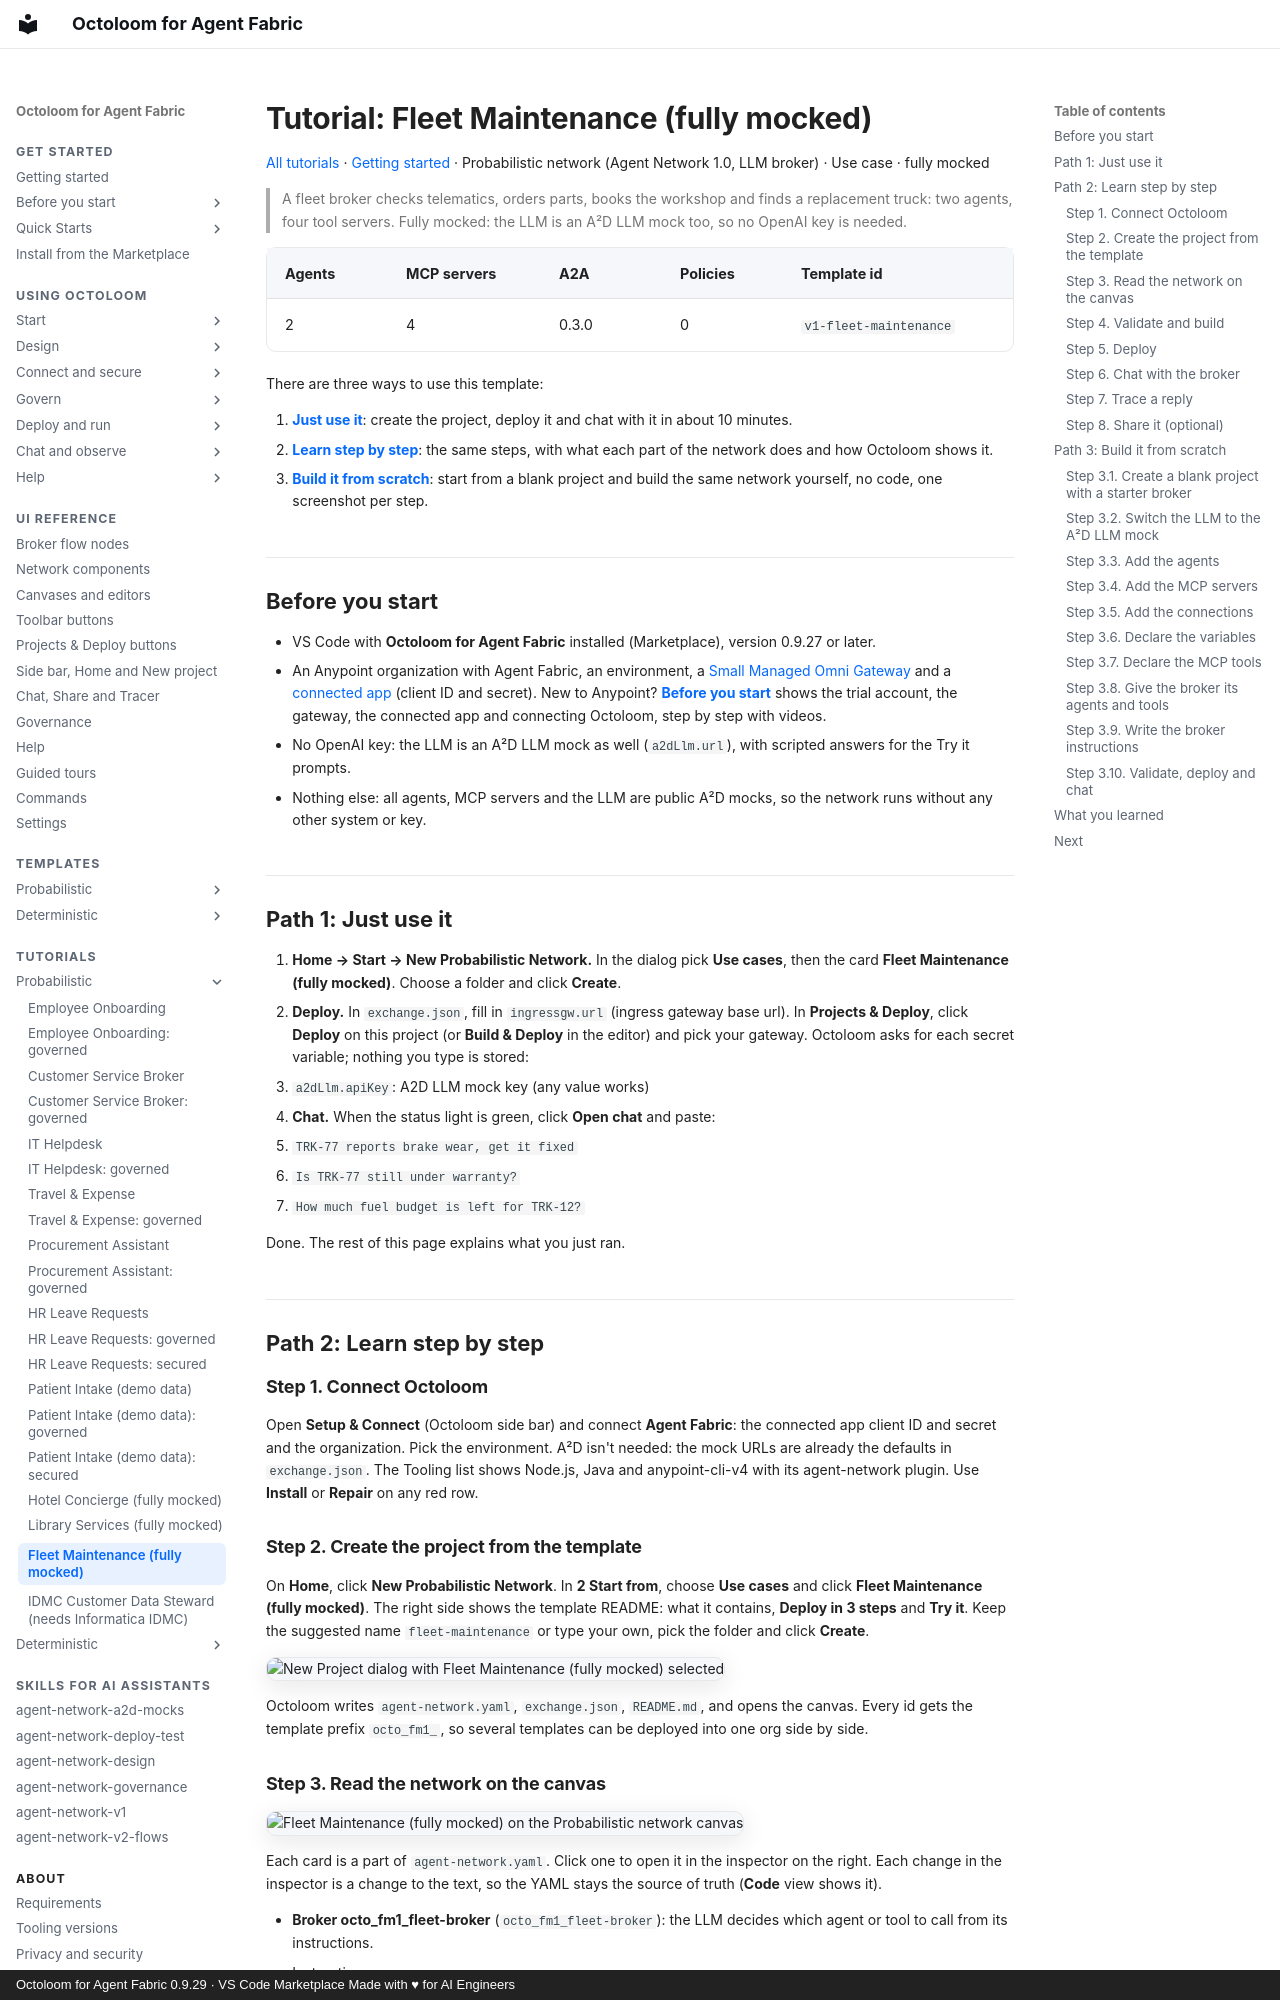

repository: A2D-Agentic-Asset-Designer/octoloom-assets · page: tutorials/v1-fleet-maintenance/index.html · generator: mkdocs · copyright: Octoloom for Agent Fabric 0.9.29 · VS Code Marketplace Made with ♥ for AI Engineers

# Tutorial: Fleet Maintenance (fully mocked)

[All tutorials](index.md) · [Getting started](../getting-started.md) · Probabilistic network (Agent Network 1.0, LLM broker) · Use case · fully mocked

> A fleet broker checks telematics, orders parts, books the workshop and finds a replacement truck: two agents, four tool servers. Fully mocked: the LLM is an A²D LLM mock too, so no OpenAI key is needed.

| Agents | MCP servers | A2A | Policies | Template id |
|---|---|---|---|---|
| 2 | 4 | 0.3.0 | 0 | `v1-fleet-maintenance` |

There are three ways to use this template:

1. **[Just use it](#path-1-just-use-it)**: create the project, deploy it and chat with it in about 10 minutes.
2. **[Learn step by step](#path-2-learn-step-by-step)**: the same steps, with what each part of the network does and how Octoloom shows it.
3. **[Build it from scratch](#path-3-build-it-from-scratch)**: start from a blank project and build the same network yourself, no code, one screenshot per step.

## Before you start

- VS Code with **Octoloom for Agent Fabric** installed (Marketplace), version 0.9.27 or later.
- An Anypoint organization with Agent Fabric, an environment, a [Small Managed Omni Gateway](../start/gateway.md) and a [connected app](../start/connected-app.md) (client ID and secret). New to Anypoint? **[Before you start](../start/index.md)** shows the trial account, the gateway, the connected app and connecting Octoloom, step by step with videos.
- No OpenAI key: the LLM is an A²D LLM mock as well (`a2dLlm.url`), with scripted answers for the Try it prompts.
- Nothing else: all agents, MCP servers and the LLM are public A²D mocks, so the network runs without any other system or key.

## Path 1: Just use it

1. **Home → Start → New Probabilistic Network.** In the dialog pick **Use cases**, then the card **Fleet Maintenance (fully mocked)**. Choose a folder and click **Create**.
2. **Deploy.** In `exchange.json`, fill in `ingressgw.url` (ingress gateway base url). In **Projects & Deploy**, click **Deploy** on this project (or **Build & Deploy** in the editor) and pick your gateway. Octoloom asks for each secret variable; nothing you type is stored:
   - `a2dLlm.apiKey`: A2D LLM mock key (any value works)
3. **Chat.** When the status light is green, click **Open chat** and paste:
   - `TRK-77 reports brake wear, get it fixed`
   - `Is TRK-77 still under warranty?`
   - `How much fuel budget is left for TRK-12?`

Done. The rest of this page explains what you just ran.

## Path 2: Learn step by step

### Step 1. Connect Octoloom

Open **Setup & Connect** (Octoloom side bar) and connect **Agent Fabric**: the connected app client ID and secret and the organization. Pick the environment. A²D isn't needed: the mock URLs are already the defaults in `exchange.json`. The Tooling list shows Node.js, Java and anypoint-cli-v4 with its agent-network plugin. Use **Install** or **Repair** on any red row.

### Step 2. Create the project from the template

On **Home**, click **New Probabilistic Network**. In **2 Start from**, choose **Use cases** and click **Fleet Maintenance (fully mocked)**. The right side shows the template README: what it contains, **Deploy in 3 steps** and **Try it**. Keep the suggested name `fleet-maintenance` or type your own, pick the folder and click **Create**.

![New Project dialog with Fleet Maintenance (fully mocked) selected](https://raw.githubusercontent.com/A2D-Agentic-Asset-Designer/octoloom-assets/main/tutorials/v1-fleet-maintenance/img/new-project.png)

Octoloom writes `agent-network.yaml`, `exchange.json`, `README.md`, and opens the canvas. Every id gets the template prefix `octo_fm1_`, so several templates can be deployed into one org side by side.
